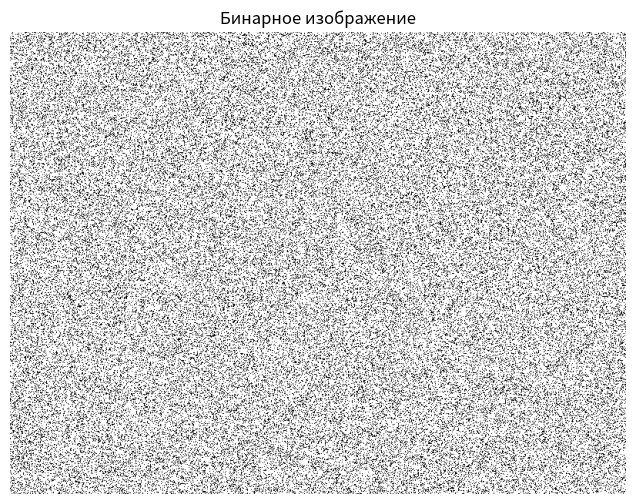
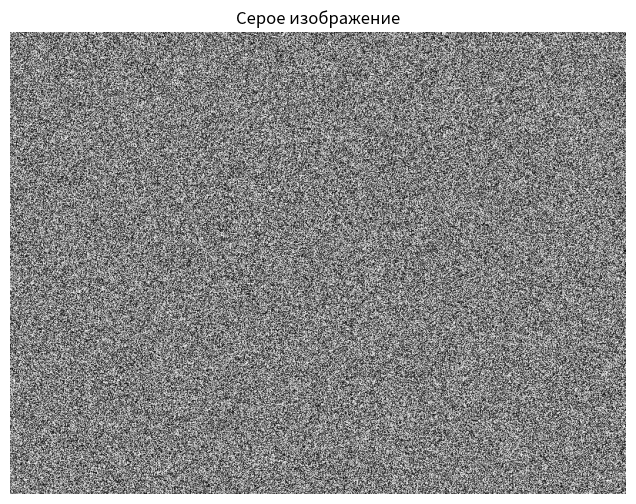
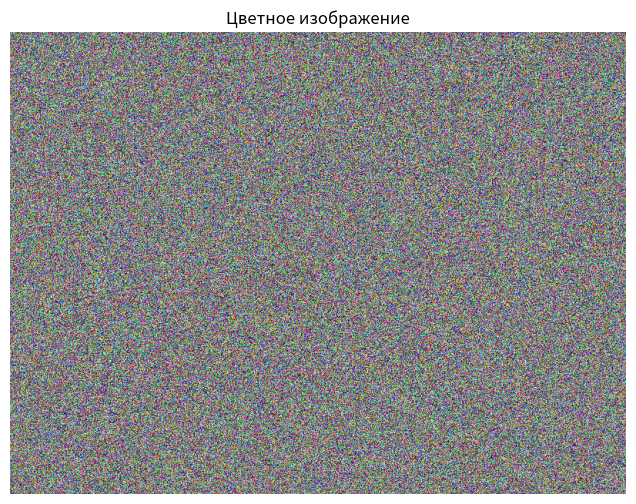

Python code for these plots, in order:
import numpy as np
import matplotlib.pyplot as plt

def create_binary_image(width, height):
    """Создание бинарного изображения со случайными черными и белыми пикселями"""
    # Создаем массив случайных значений с вероятностью 0.2 для белых пикселей
    binary_img = np.random.choice([0, 1], size=(height, width), p=[0.8, 0.2])
    
    return binary_img

def create_grayscale_image(width, height):
    """Создание изображения со случайными оттенками серого"""
    # Создаем массив случайных значений от 0 до 1
    gray_img = np.random.random(size=(height, width))
    return gray_img

def create_color_image(width, height):
    """Создание цветного RGB изображения со случайными цветами"""
    # Создаем массив случайных значений от 0 до 1 для каждого канала (R,G,B)
    color_img = np.random.random(size=(height, width, 3))
    return color_img

def display_images():
    # Параметры изображения
    width = 800
    height = 600
    
    try:
        # Создаем все типы изображений
        print("\nСоздаем изображения...")
        bw_img = create_binary_image(width, height)
        gray_img = create_grayscale_image(width, height)
        color_img = create_color_image(width, height)
       # Бинарное изbбрary_reprение
        plt.figure(figsize=(8, 6))
        plt.imshow(bw_img, cmap='binary')
        plt.title('Бинарное изображение')
        plt.axis('off')
        
        # Серое изображение
        plt.figure(figsize=(8, 6))
        plt.imshow(gray_img, cmap='gray')
        plt.title('Серое изображение')
        plt.axis('off')
        
        # Цветное изображение
        plt.figure(figsize=(8, 6))
        plt.imshow(color_img)
        plt.title('Цветное изображение')
        plt.axis('off')
        
        plt.show()
        
    except Exception as e:
        print(f"Неожиданная ошибка: {e}")

if __name__ == "__main__":
    display_images() 